Run: headless pygame with SDL's dummy video driver; simulated clock (each Clock.tick advances the game by its frame time, no real sleeping); random seed 0; keys injected as events and as key.get_pressed() state; no mouse input.
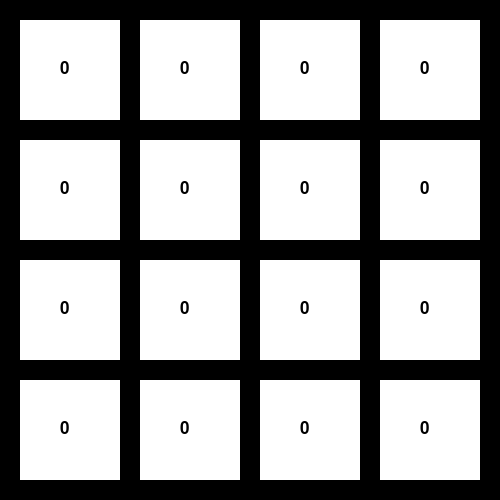
Frame 1 of 4 · flips 1–60 · no input
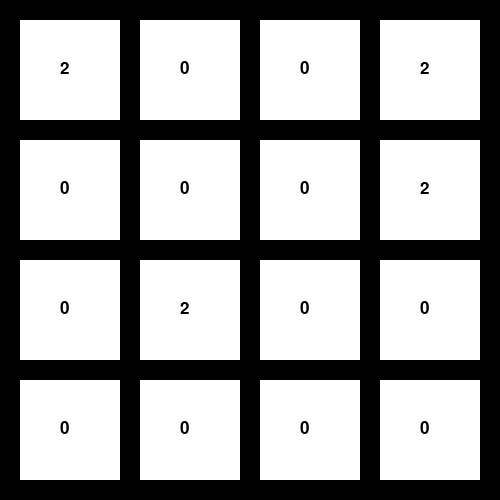
Frame 2 of 4 · flips 61–180 · tapped SPACE, RETURN · held RIGHT (→), D
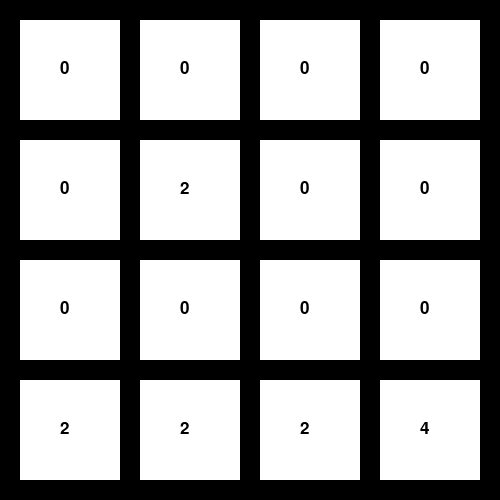
Frame 3 of 4 · flips 181–300 · held DOWN (↓), S
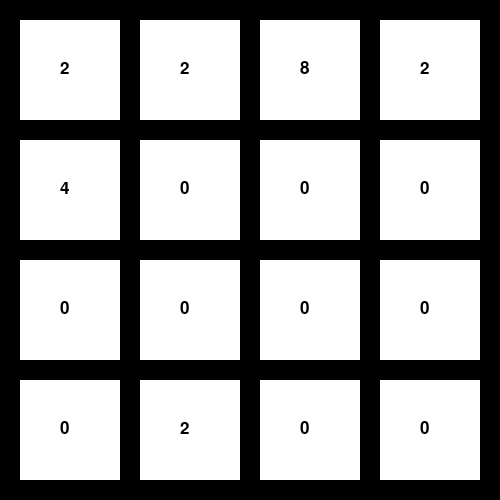
Frame 4 of 4 · flips 301–420 · held LEFT (←), A, UP (↑), W

The pygame program that drew these frames:

import pygame, sys, random

WHITE = (255, 255, 255)
v = [20, 140, 260, 380]
col = 4
fil = 4

def tovectorindex(i, j):
    return i * fil + j

def generatenumber(gamematrix):
    gamematrix[random.choice([i for i in range(0, col * fil) if gamematrix[i] == 0])] = 2

def movedownaux(gamematrix, i, j):
    if gamematrix[tovectorindex(i, j+1)] == 0:
        gamematrix[tovectorindex(i, j+1)] = gamematrix[tovectorindex(i, j)]
        gamematrix[tovectorindex(i, j)] = 0
        if j < fil-2:
            movedownaux(gamematrix, i, j+1)
    elif gamematrix[tovectorindex(i, j+1)] == gamematrix[tovectorindex(i, j)]:
        gamematrix[tovectorindex(i, j+1)] = gamematrix[tovectorindex(i, j+1)] * 2
        gamematrix[tovectorindex(i, j)] = 0

def movedown(gamematrix):
    for i in range(0,col):
        for j in range(fil-2,-1,-1):
            if gamematrix[tovectorindex(i, j)] != 0:
                movedownaux(gamematrix, i, j)

def moveupaux(gamematrix, i, j):
    if gamematrix[tovectorindex(i, j-1)] == 0:
        gamematrix[tovectorindex(i, j-1)] = gamematrix[tovectorindex(i, j)]
        gamematrix[tovectorindex(i, j)] = 0
        if j > 1:
            moveupaux(gamematrix, i, j-1)
    elif gamematrix[tovectorindex(i, j-1)] == gamematrix[tovectorindex(i, j)]:
        gamematrix[tovectorindex(i, j-1)] = gamematrix[tovectorindex(i, j-1)] * 2
        gamematrix[tovectorindex(i, j)] = 0

def moveup(gamematrix):
    for i in range(0,col):
        for j in range(1,fil):
            if gamematrix[tovectorindex(i, j)] != 0:
                moveupaux(gamematrix, i, j)

def moverightaux(gamematrix, i, j):
    if gamematrix[tovectorindex(i+1, j)] == 0:
        gamematrix[tovectorindex(i+1, j)] = gamematrix[tovectorindex(i, j)]
        gamematrix[tovectorindex(i, j)] = 0
        if i < fil-2:
            moverightaux(gamematrix, i+1, j)
    elif gamematrix[tovectorindex(i+1, j)] == gamematrix[tovectorindex(i, j)]:
        gamematrix[tovectorindex(i+1, j)] = gamematrix[tovectorindex(i+1, j)] * 2
        gamematrix[tovectorindex(i, j)] = 0

def moveright(gamematrix):
    for j in range(0,col):
        for i in range(fil-2,-1,-1):
            if gamematrix[tovectorindex(i, j)] != 0:
                moverightaux(gamematrix, i, j)

def moveleftaux(gamematrix, i, j):
    if gamematrix[tovectorindex(i-1, j)] == 0:
        gamematrix[tovectorindex(i-1, j)] = gamematrix[tovectorindex(i, j)]
        gamematrix[tovectorindex(i, j)] = 0
        if i > 1:
            moveleftaux(gamematrix, i-1, j)
    elif gamematrix[tovectorindex(i-1, j)] == gamematrix[tovectorindex(i, j)]:
        gamematrix[tovectorindex(i-1, j)] = gamematrix[tovectorindex(i-1, j)] * 2
        gamematrix[tovectorindex(i, j)] = 0

def moveleft(gamematrix):
    for j in range(0,col):
        for i in range(1,fil):
            if gamematrix[tovectorindex(i, j)] != 0:
                moveleftaux(gamematrix, i, j)

def main():
    gamematrix = [0 for i in range(0, col*fil)]
    pygame.init()
    size = 500, 500
    screen = pygame.display.set_mode(size)
    font = pygame.font.SysFont('Arial', 25)
    pygame.display.set_caption("2048")
    running = True
    while running:
        for event in pygame.event.get():
            if event.type == pygame.QUIT: running = False
            if event.type == pygame.KEYDOWN:
                if event.key == pygame.K_UP:
                    moveup(gamematrix)
                elif event.key == pygame.K_DOWN:
                    movedown(gamematrix)
                elif event.key == pygame.K_LEFT:
                    moveleft(gamematrix)
                elif event.key == pygame.K_RIGHT:
                    moveright(gamematrix)
                generatenumber(gamematrix)
        for i in range(0, fil):
            for j in range(0, col):
                rect = pygame.Rect(v[i], v[j], 100, 100)
                pygame.draw.rect(screen, WHITE, rect)
                vectorindex = tovectorindex(i, j)
                screen.blit(font.render(str(gamematrix[vectorindex]), True, (0, 0, 0)), (v[i] + 40, v[j] + 40))
        pygame.display.flip()
    pygame.quit()


if __name__ == '__main__':
    main()
